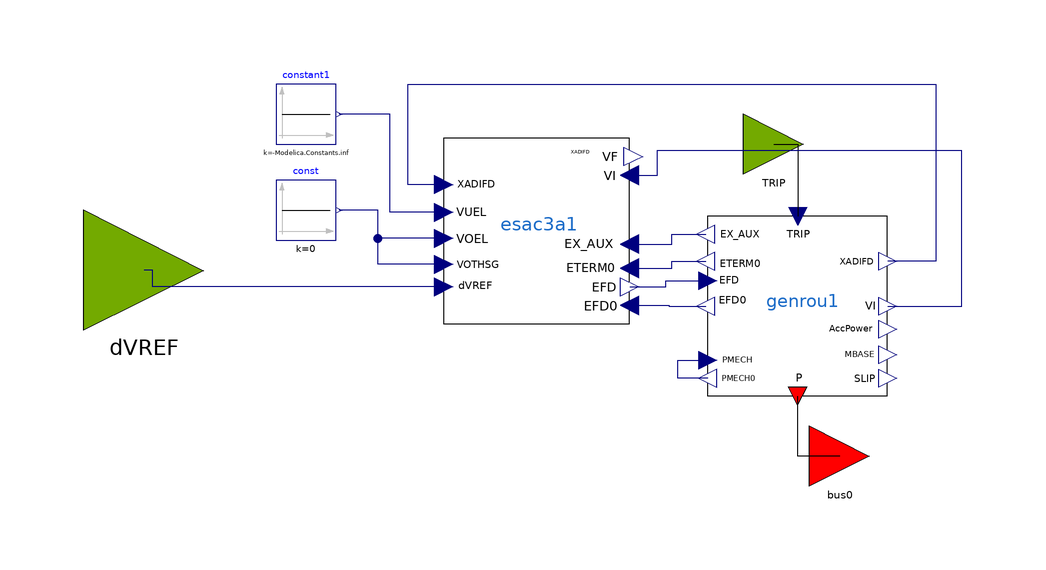

The component connection diagram of the Modelica model below, drawn from its own Placement and Line annotations.

model GENROU_ESAC3A_OLD
  parameter Real partType = 1;
  // GENROU Parameters
  parameter Integer IBUS = 100 "Located system bus" annotation(Dialog(tab = "General"));
  parameter String M_ID = "M1" "Machine Identifier" annotation(Dialog(tab = "GENROU Parameters"));
  parameter Real P_gen = 1100 "Bus Active Power, MW" annotation(Dialog(tab = "General"));
  parameter Real Q_gen = 342.702 "Bus Reactive Power, MVAR" annotation(Dialog(tab = "General"));
  parameter Real Vt_abs = 1.03 "Bus Voltage Magnitude, p.u." annotation(Dialog(tab = "General"));
  parameter Real Vt_ang = -10.96 "Bus Voltage Angle, deg." annotation(Dialog(tab = "General"));
  parameter Real SB = 1000 "Machine Base Power, MVA" annotation(Dialog(tab = "General"));
  parameter Real fn = 50 "Nominal frequency" annotation(Dialog(tab = "General"));
  parameter Real ZSOURCE_RE = 0 "Machine source impedence" annotation(Dialog(tab = "GENROU Parameters"));
  parameter Real Tdo_p = 7 "d-axis transient time constant" annotation(Dialog(tab = "GENROU Parameters"));
  parameter Real Tdo_s = 0.03 "d-axis sub-transient time constant, s" annotation(Dialog(tab = "GENROU Parameters"));
  parameter Real Tqo_p = 0.7 "q-axis transient time constant, s" annotation(Dialog(tab = "GENROU Parameters"));
  parameter Real Tqo_s = 0.04 "d-axis sub-transient time constant, s" annotation(Dialog(tab = "GENROU Parameters"));
  parameter Real H = 50 "Inertia constant" annotation(Dialog(tab = "GENROU Parameters"));
  parameter Real D = 0 "Speed damping" annotation(Dialog(tab = "GENROU Parameters"));
  parameter Real Xd = 0.2 "d-axis reactance, p.u." annotation(Dialog(tab = "GENROU Parameters"));
  parameter Real Xq = 0.19 "q-axis reactance, p.u." annotation(Dialog(tab = "GENROU Parameters"));
  parameter Real Xd_p = 0.06 "d-axis transient reactance, p.u." annotation(Dialog(tab = "GENROU Parameters"));
  parameter Real Xq_p = 0.06 "q-axis transient reactance, p.u." annotation(Dialog(tab = "GENROU Parameters"));
  parameter Real Xd_s = 0.02 "d-axis sub-transient reactance, p.u." annotation(Dialog(tab = "GENROU Parameters"));
  parameter Real Xl = 0.03 "Reactance due to the leakage flux which does not cross the air gap, p.u." annotation(Dialog(tab = "GENROU Parameters"));
  parameter Real S1 = 0.4 "saturation function value for 1 p.u. input" annotation(Dialog(tab = "GENROU Parameters"));
  parameter Real S12 = 0.8 "saturation function value for 1.2 p.u. input" annotation(Dialog(tab = "GENROU Parameters"));
  // ESAC3A Parameters
  // This Model is located at system bus IBUS
  parameter Real TR_ex = 0.02 "regulator input filter time constant (sec)" annotation(Dialog(tab = "ESAC3A Parameters"));
  parameter Real TB_ex = 0.1 " lag time constant of voltage regulator (s)" annotation(Dialog(tab = "ESAC3A Parameters"));
  parameter Real TC_ex = 1 " lead time constant of voltage regulator (s)" annotation(Dialog(tab = "ESAC3A Parameters"));
  parameter Real KA_ex = 10 "(pu) voltage regulator gain" annotation(Dialog(tab = "ESAC3A Parameters"));
  parameter Real TA_ex = 0.02 "(sec) regulator time constant" annotation(Dialog(tab = "ESAC3A Parameters"));
  parameter Real VAMAX_ex = 10 "(pu) regulator output maximum limit" annotation(Dialog(tab = "ESAC3A Parameters"));
  parameter Real VAMIN_ex = -10 "(pu) regulator output minimum limit" annotation(Dialog(tab = "ESAC3A Parameters"));
  parameter Real TE_ex = 0.35 "Exciter time constant" annotation(Dialog(tab = "ESAC3A Parameters"));
  parameter Real VEMIN_ex = -10 "exciter field current minimum limit" annotation(Dialog(tab = "ESAC3A Parameters"));
  parameter Real KR_ex = 0.4 "Constant associated with regulator and alternator field power" annotation(Dialog(tab = "ESAC3A Parameters"));
  parameter Real KF_ex = 1 "Excitation control system stabilizer gains" annotation(Dialog(tab = "ESAC3A Parameters"));
  parameter Real TF_ex = 1.0 "Excitation control system stabilizer time constant, sec" annotation(Dialog(tab = "ESAC3A Parameters"));
  parameter Real KN_ex = 0.4 "Excitation control system stabilizer gain" annotation(Dialog(tab = "ESAC3A Parameters"));
  parameter Real EFDN_ex = 0.4 "Value of EFD at which feedback gain changes" annotation(Dialog(tab = "ESAC3A Parameters"));
  parameter Real KC_ex = 0.02 "Rectifier loading factor proportional to commutating reactance" annotation(Dialog(tab = "ESAC3A Parameters"));
  parameter Real KD_ex = 0.02 "Demagnetizing factor" annotation(Dialog(tab = "ESAC3A Parameters"));
  parameter Real KE_ex = 1 "exciter constant related fo self-excited field" annotation(Dialog(tab = "ESAC3A Parameters"));
  parameter Real VFEMAX_ex = 10 "exciter field current maximum limit" annotation(Dialog(tab = "ESAC3A Parameters"));
  parameter Real E1_ex = 4 "Exciter voltages at which exciter saturation is defined" annotation(Dialog(tab = "ESAC3A Parameters"));
  parameter Real SE_E1_ex = 0.4 "Exciter saturation function value at E1" annotation(Dialog(tab = "ESAC3A Parameters"));
  parameter Real E2_ex = 5 "Exciter voltages at which exciter saturation is defined" annotation(Dialog(tab = "ESAC3A Parameters"));
  parameter Real SE_E2_ex = 0.5 "Exciter saturation function value at E2" annotation(Dialog(tab = "ESAC3A Parameters"));
  //
  OpalRT.Electrical.Control.Excitation.ESAC3A esac3a1(TR = TR_ex, TB = TB_ex, TC = TC_ex, KA = KA_ex, TA = TA_ex, VAMAX = VAMAX_ex, VAMIN = VAMIN_ex, TE = TE_ex, VEMIN = VEMIN_ex, KR = KR_ex, KF = KF_ex, TF = TF_ex, KN = KN_ex, EFDN = EFDN_ex, KE = KE_ex, KC = KC_ex, KD = KD_ex, VFEMAX = VFEMAX_ex, E1 = E1_ex, SE_E1 = SE_E1_ex, E2 = E2_ex, SE_E2 = SE_E2_ex) annotation(Placement(visible = true, transformation(origin = {-10.5, 17.5}, extent = {{-15.5, -15.5}, {15.5, 15.5}}, rotation = 0)));
  Modelica.Blocks.Sources.Constant const(k = 0) annotation(Placement(visible = true, transformation(origin = {-49, 21}, extent = {{-5, -5}, {5, 5}}, rotation = 0)));
  OpalRT.Electrical.Machine.SynchronousMachine.GENROU genrou1(ID = M_ID, P_gen = P_gen, Q_gen = Q_gen, Vt_abs = Vt_abs, Vt_ang = Vt_ang, SB = SB, fn = fn, ZSOURCE_RE = ZSOURCE_RE, Tdo_p = Tdo_p, Tdo_s = Tdo_s, Tqo_p = Tqo_p, Tqo_s = Tqo_s, H = H, D = D, Xd = Xd, Xq = Xq, Xd_p = Xd_p, Xq_p = Xq_p, Xd_s = Xd_s, Xl = Xl, S1 = S1, S12 = S12) annotation(Placement(visible = true, transformation(origin = {33, 5}, extent = {{-15, -15}, {15, 15}}, rotation = 0)));
  Modelica.Blocks.Sources.Constant constant1(k = -Modelica.Constants.inf) annotation(Placement(visible = true, transformation(origin = {-49, 37}, extent = {{-5, -5}, {5, 5}}, rotation = 0)));
  input OpalRT.NonElectrical.Connector.InputInterfacePin TRIP annotation(Placement(visible = true, transformation(origin = {29, 32}, extent = {{-5, -5}, {5, 5}}, rotation = 0), iconTransformation(origin = {-90, 40}, extent = {{-10, -10}, {10, 10}}, rotation = 0)));
  input OpalRT.NonElectrical.Connector.InputInterfacePin dVREF annotation(Placement(visible = true, transformation(origin = {-76, 11}, extent = {{-10, -10}, {10, 10}}, rotation = 0), iconTransformation(origin = {-90, -40}, extent = {{-10, -10}, {10, 10}}, rotation = 0)));
  OpalRT.NonElectrical.Connector.PwPin bus0 annotation(Placement(visible = true, transformation(origin = {40, -20}, extent = {{-5, -5}, {5, 5}}, rotation = 0), iconTransformation(origin = {100, -40}, extent = {{-10, -10}, {10, 10}}, rotation = 0)));
equation
  connect(TRIP, genrou1.TRIP) annotation(Line(points = {{29, 32}, {33, 32}, {33, 20}}, color = {0, 0, 0}));
  connect(esac3a1.EFD0, genrou1.EFD0) annotation(Line(points = {{5, 5.1}, {11.5, 5.1}, {11.5, 5}, {17.7, 5}}, color = {0, 0, 127}));
  connect(esac3a1.EFD, genrou1.EFD) annotation(Line(points = {{5, 8.2}, {11, 8.2}, {11, 9.2}, {18, 9.2}}, color = {0, 0, 127}));
  connect(esac3a1.ETERM0, genrou1.ETERM0) annotation(Line(points = {{5, 11.3}, {12, 11.3}, {12, 12.5}, {17.7, 12.5}}, color = {0, 0, 127}));
  connect(esac3a1.EX_AUX, genrou1.EX_AUX) annotation(Line(points = {{5, 15.33}, {12, 15.33}, {12, 17}, {17.7, 17}}, color = {0, 0, 127}));
  connect(genrou1.VI, esac3a1.VI) annotation(Line(points={{48,5},{60.4113,5},{60.4113,
          30.8483},{9.51157,30.8483},{9.51157,26.7352},{5,26.7352},{5,26.8}},                                                                                                           color = {0, 0, 127}));
  connect(esac3a1.XADIFD, genrou1.XADIFD) annotation(Line(points = {{-26, 25.25}, {-32, 25.25}, {-32, 42}, {56, 42}, {56, 12.5}, {48, 12.5}}, color = {0, 0, 127}));
  connect(bus0, genrou1.p) annotation(Line(points = {{40, -20}, {33, -20}, {33, -10}}, color = {0, 0, 0}));
  connect(genrou1.PMECH0, genrou1.PMECH) annotation(Line(points = {{18, -7}, {13, -7}, {13, -4}, {18, -4}}, color = {0, 0, 127}));
  connect(esac3a1.dVREF, dVREF) annotation(Line(points={{-26,8.2},{-74.5501,8.2},
          {-74.5501,11},{-76,11}},                                                                                                color = {0, 0, 127}));
  connect(esac3a1.VUEL, constant1.y) annotation(Line(points = {{-26, 20.6}, {-35, 20.6}, {-35, 37}, {-43.5, 37}}, color = {0, 0, 127}));
  connect(esac3a1.VOEL, const.y) annotation(Line(points = {{-26, 16.26}, {-37, 16.26}, {-37, 21}, {-43.5, 21}}, color = {0, 0, 127}));
  connect(esac3a1.VOTHSG, const.y) annotation(Line(points = {{-26, 11.92}, {-37, 11.92}, {-37, 21}, {-43.5, 21}}, color = {0, 0, 127}));
  annotation(Diagram(coordinateSystem(extent = {{-100, -100}, {100, 100}}, preserveAspectRatio = true, initialScale = 0.1, grid = {1, 1})), Icon(coordinateSystem(extent = {{-100, -100}, {100, 100}}, preserveAspectRatio = true, initialScale = 0.1, grid = {1, 1}), graphics={  Rectangle(origin = {-1.36674, 26.4237}, extent = {{-88.3827, 36.4465}, {94.3052, -90.4328}}), Text(origin = {-31.89, -1.02}, extent = {{-48.06, 27.45}, {116.4, -21.07}}, textString = "GENROU_ESAC3A"), Text(origin = {-155.295, 50.4853}, extent = {{79.192, 3.27668}, {116.4, -21.07}}, textString = "TRIP"), Text(origin = {-156.694, -32.5588}, extent = {{79.19, 3.28}, {126.662, -15.8248}}, textString = "dVREF"), Text(origin = {-40.1919, -31.6836}, extent = {{98.5743, 5.1044}, {126.66, -15.82}}, textString = "Pin")}));
end GENROU_ESAC3A_OLD;